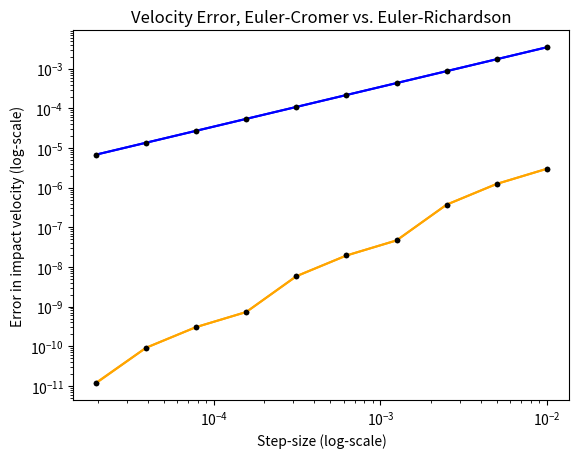

This figure's Python source:
#example script comparing precision and timestep of different numerical integration methods

import numpy as np
import matplotlib.pyplot as plt

#gravitational constant
g = 9.8

#initial conditions
y0 = 10.0
v0 = 0.0

#known impact time
#known impact velocity
t_true = np.sqrt(2*y0/g)
v_true = -g*t_true

#create an area of ever-small timesteps
snum = 10
tstep = 0.01*(2.0**(-np.arange(snum)))

dt_ec = np.zeros(snum)
dv_ec = np.zeros(snum)
dt_er = np.zeros(snum)
dv_er = np.zeros(snum)

#Numerically integrate using Euler-Cromer (1st-order)
#Calculate impact time and impact velocity
for lp in range(snum):
  t = 0
  y = y0
  v = v0
  impact = 0
  while (not impact):
    y_old = y
    v_old = v
    t += tstep[lp]
    y = y +v*tstep[lp]
    v = v -g*tstep[lp]
    if (y < 0):
      impact = 1
      #estimate final velocity
      v = v_old + (v-v_old)*(y_old-0)/(y_old-y)
      #estimate final impact time
      t = t - tstep[lp]*(1-(y_old-0)/(y_old-y))
  
  dt_ec[lp] = np.abs(t-t_true)/t_true
  dv_ec[lp] = np.abs((v-v_true)/v_true)

#Numerically integrate using Euler-Richardson (2nd-order)
#Calculate impact time and impact velocity
for lp in range(snum):
  t = 0
  y = y0
  v = v0
  impact = 0
  while (not impact):
    y_old = y
    v_old = v
    t += tstep[lp]
    #intermediate step
    ym = y+0.5*v*tstep[lp]
    vm = v-0.5*g*tstep[lp]
    y = y +vm*tstep[lp]
    v = v -g*tstep[lp]
    if (y < 0):
      impact = 1
      #estimate final velocity
      v = v_old + (v-v_old)*(y_old-0)/(y_old-y)
      #estimate final impact time
      t = t - tstep[lp]*(1-(y_old-0)/(y_old-y))
  
  dt_er[lp] = np.abs(t-t_true)/t_true
  dv_er[lp] = np.abs((v-v_true)/v_true)

plt.loglog(tstep,dt_ec,color='blue',label='EC')
plt.loglog(tstep,dt_ec,color='black',linestyle=' ',marker='.')
plt.loglog(tstep,dt_er,color='orange',label='ER')
plt.loglog(tstep,dt_er,color='black',linestyle=' ',marker='.')
plt.xlabel('Step-size (log-scale)')
plt.ylabel('Error in impact time (log-scale)')
plt.title('Timing Error, Euler-Cromer vs. Euler-Richardson')
plt.savefig('lec3_fall_1.png', bbox_inches='tight')
plt.show()

plt.loglog(tstep,dv_ec,color='blue',label='EC')
plt.loglog(tstep,dv_ec,color='black',linestyle=' ',marker='.')
plt.loglog(tstep,dv_er,color='orange',label='ER')
plt.loglog(tstep,dv_er,color='black',linestyle=' ',marker='.')
plt.xlabel('Step-size (log-scale)')
plt.ylabel('Error in impact velocity (log-scale)')
plt.title('Velocity Error, Euler-Cromer vs. Euler-Richardson')
plt.savefig('lec3_fall_2.png', bbox_inches='tight')
plt.show()
